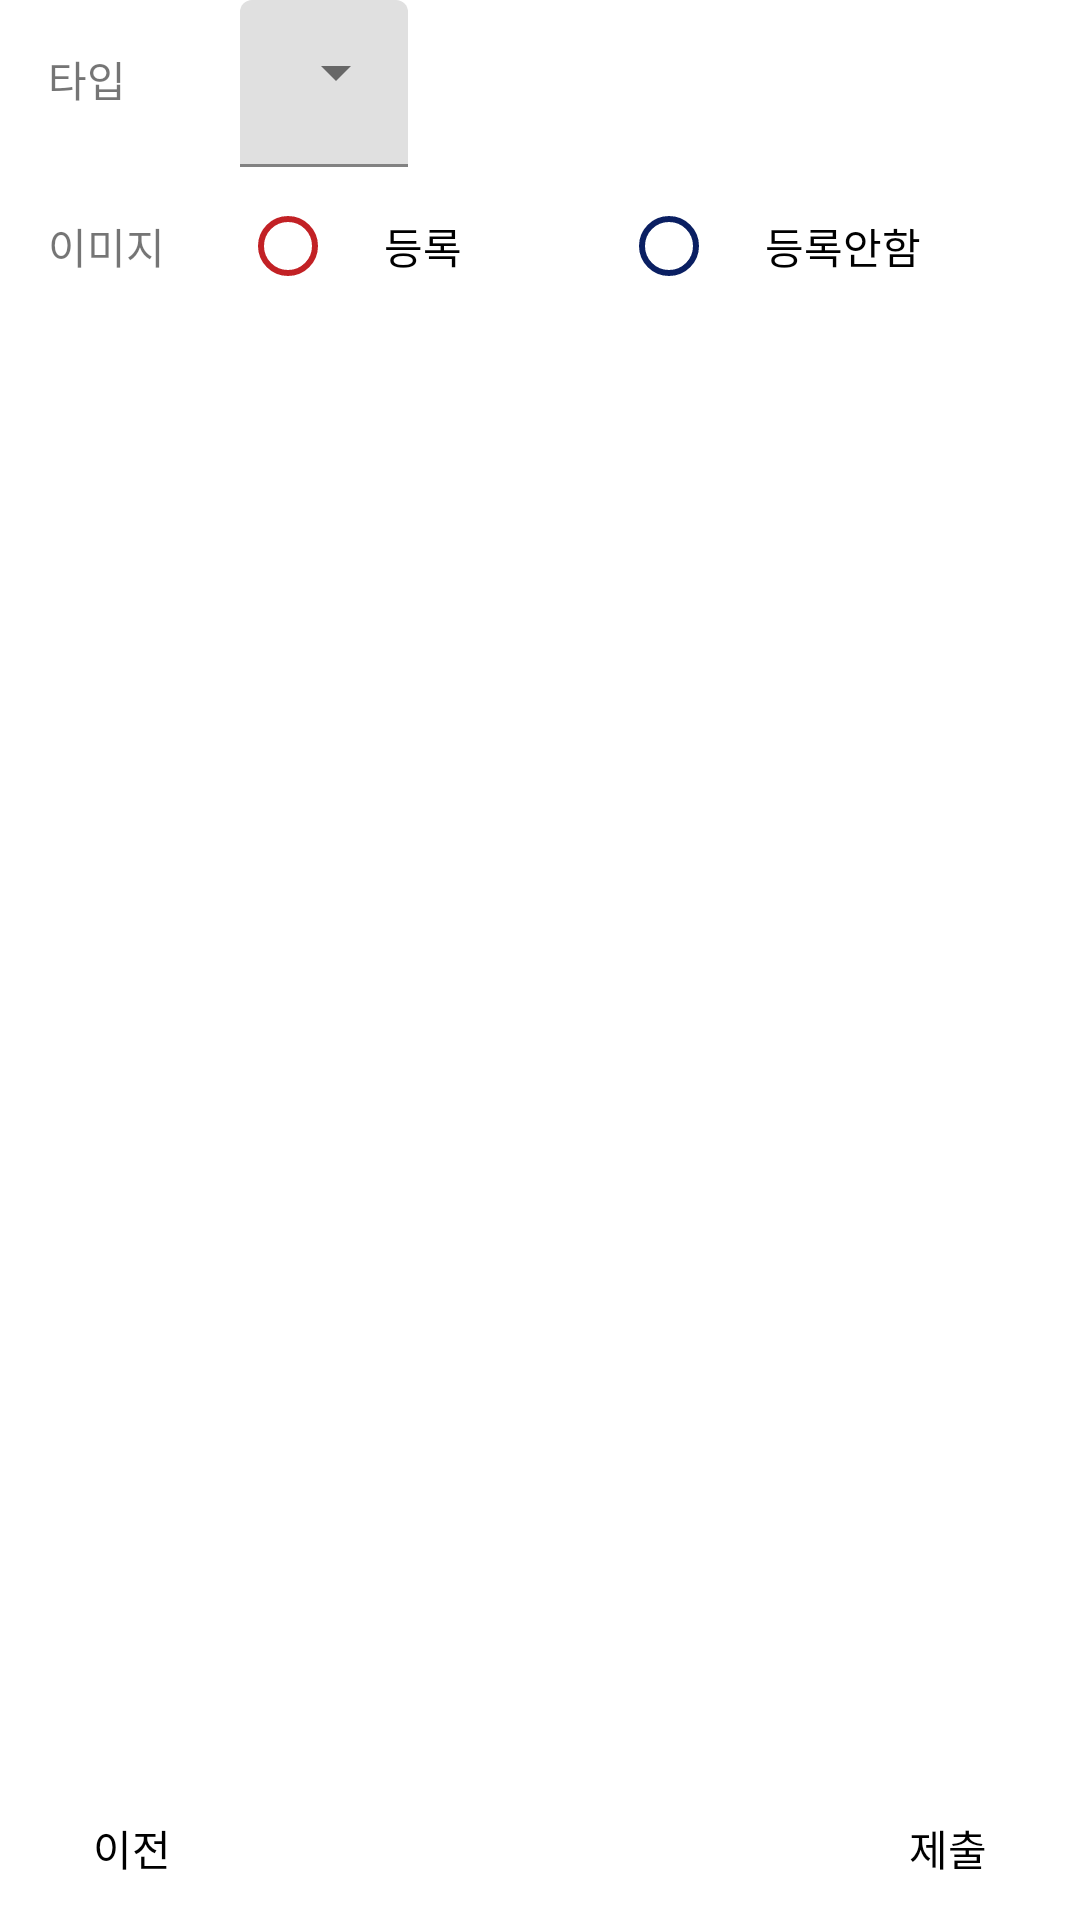

This screen was rendered from an Android layout file. Write that file and the resources it references.
<!-- AndroidManifest.xml: application theme Theme.Locatec -->
<!-- res/layout/report_secondpage.xml -->
<?xml version="1.0" encoding="utf-8"?>
<LinearLayout xmlns:android="http://schemas.android.com/apk/res/android"
    xmlns:app="http://schemas.android.com/apk/res-auto"
    android:layout_width="match_parent"
    android:layout_height="match_parent"
    android:orientation="vertical">
    <LinearLayout
        android:layout_width="match_parent"
        android:layout_height="wrap_content"
        android:orientation="horizontal">

        <TextView
            android:layout_width="wrap_content"
            android:layout_height="match_parent"
            android:width="80dp"
            android:lineSpacingMultiplier="1.2"
            android:padding="16dp"
            android:text="타입" />

        <com.google.android.material.textfield.TextInputLayout
            android:id="@+id/select_type"
            style="@style/Widget.MaterialComponents.TextInputLayout.FilledBox.ExposedDropdownMenu"
            android:layout_width="match_parent"
            android:layout_height="wrap_content"
            >

            <AutoCompleteTextView
                android:id="@+id/menu_autocomplete"
                android:layout_width="wrap_content"
                android:layout_height="wrap_content"
                android:inputType="none"
                android:textColor="@color/black"
                />

        </com.google.android.material.textfield.TextInputLayout>

    </LinearLayout>

    <LinearLayout
        android:layout_width="match_parent"
        android:layout_height="wrap_content">

        <TextView
            android:id="@+id/textView2"
            android:layout_width="wrap_content"
            android:layout_height="wrap_content"
            android:width="80dp"
            android:lineSpacingMultiplier="1.2"
            android:padding="16dp"
            android:text="이미지" />

        <RadioGroup
            android:id="@+id/imageRadioGroup"
            android:layout_width="match_parent"
            android:layout_height="wrap_content"
            android:orientation="horizontal">

            <RadioButton
                android:id="@+id/addImageButton"
                android:layout_width="wrap_content"
                android:layout_height="match_parent"
                android:layout_weight="1"
                android:padding="16dp"
                android:text="등록"
                android:buttonTint="@color/st_red"
                />

            <RadioButton
                android:id="@+id/removeImageButton"
                android:layout_width="wrap_content"
                android:layout_height="match_parent"
                android:layout_weight="1"
                android:padding="16dp"
                android:text="등록안함"
                android:buttonTint="@color/st_blue" />

        </RadioGroup>

    </LinearLayout>

    <ImageView
        android:id="@+id/userAddImage"
        android:layout_width="match_parent"
        android:layout_height="match_parent"
        android:layout_weight="1"
        app:srcCompat="@drawable/common_google_signin_btn_icon_light_normal_background" />

    <RelativeLayout
        android:layout_width="match_parent"
        android:layout_height="wrap_content">

        <Button
            android:id="@+id/goPrevBtn"
            android:layout_width="wrap_content"
            android:layout_height="wrap_content"
            android:background="@color/white"
            android:text="이전"
            android:textColor="@color/black"
            app:elevation="0dp"
            style="?android:attr/borderlessButtonStyle" />

        <Button
            android:id="@+id/submitBtn"
            android:layout_width="wrap_content"
            android:layout_height="wrap_content"
            android:layout_alignParentRight="true"
            android:background="@color/white"
            android:text="제출"
            android:textColor="@color/black"
            app:elevation="0dp"
            style="?android:attr/borderlessButtonStyle"/>
    </RelativeLayout>

</LinearLayout>
<!-- resources referenced by this layout -->
<resources>
  <color name="black">#FF000000</color>
  <color name="st_blue">#0A1F62</color>
  <color name="st_red">#DEB90005</color>
  <color name="white">#FFFFFFFF</color>
  <style name="Theme.Locatec" parent="Theme.MaterialComponents.DayNight.DarkActionBar">
          
          <item name="colorPrimary">@color/purple_500</item>
          <item name="colorPrimaryVariant">@color/purple_700</item>
          <item name="colorOnPrimary">@color/white</item>
          
          <item name="colorSecondary">@color/teal_200</item>
          <item name="colorSecondaryVariant">@color/teal_700</item>
          <item name="colorOnSecondary">@color/black</item>
          
          <item name="android:statusBarColor" tools:targetApi="l">?attr/colorPrimaryVariant</item>
          
      </style>
  <color name="purple_500">#FF6200EE</color>
  <color name="purple_700">#FF3700B3</color>
  <color name="teal_200">#FF03DAC5</color>
  <color name="teal_700">#FF018786</color>
</resources>
